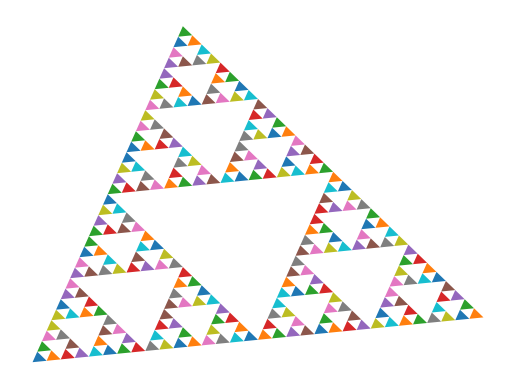

Source code (Python):
#!/usr/bin/env python3

import numpy as np
import matplotlib.pyplot as plt

'''
谢尔宾斯基三角形(Sierpinski triangle)
'''

def plot_triangle(A, B, C):
	x = [A[0], B[0], C[0]]
	y = [A[1], B[1], C[1]]

	ax = plt.gca()
	ax.fill(x, y)

def plot_Sierpinski_triangle(A, B, C):
	l = np.sqrt((A[0] - B[0])**2 + (A[1] - B[1])**2)
	if l < 0.2:
		plot_triangle(A, B, C)
		return

	R = [(A[0] + C[0])/2, (A[1] + C[1])/2]
	P = [(A[0] + B[0])/2, (A[1] + B[1])/2]
	Q = [(B[0] + C[0])/2, (B[1] + C[1])/2]
	
	plot_Sierpinski_triangle(A, P, R)
	plot_Sierpinski_triangle(P, B, Q)
	plot_Sierpinski_triangle(R, Q, C)

if __name__ == '__main__':
	A = [1, 1]
	B = [7, 3]
	C = [3, 16]

	plot_Sierpinski_triangle(A, B, C)
	plt.axis('off')
	plt.show()
